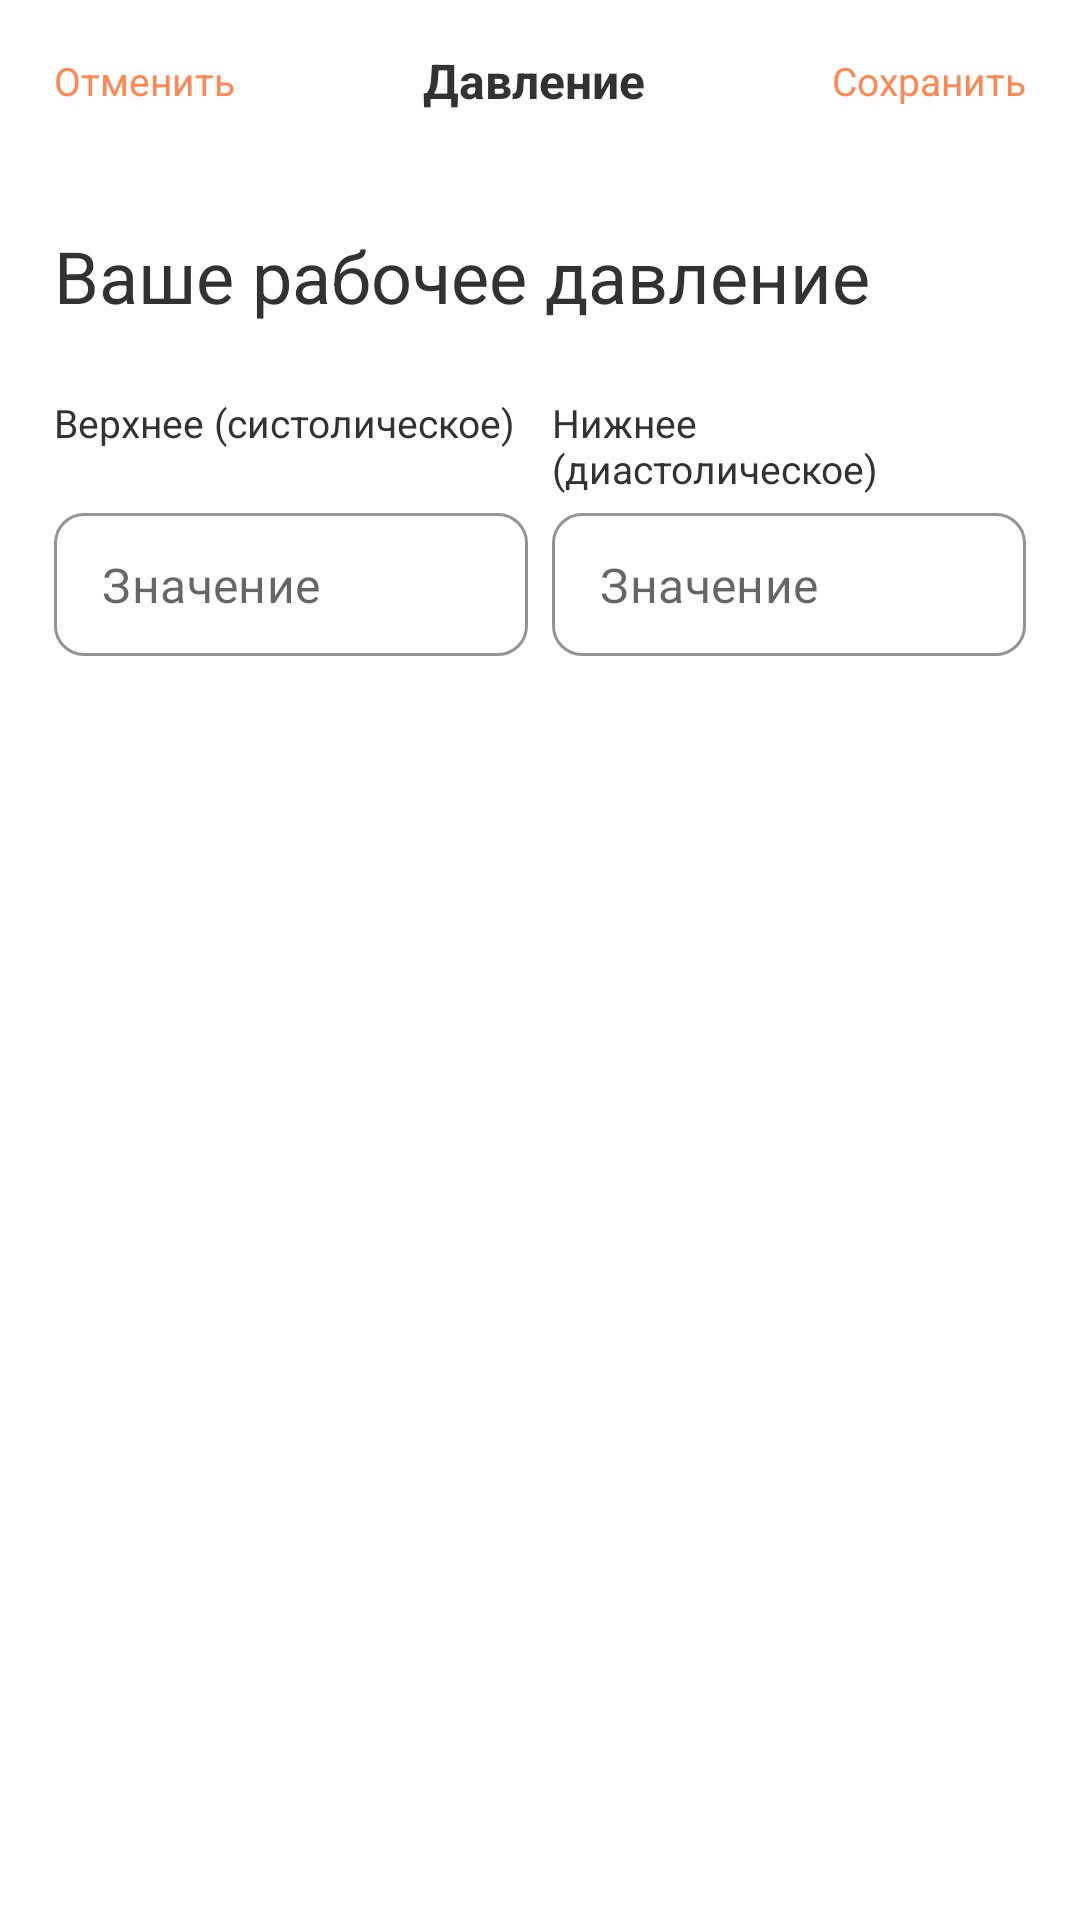

Layout XML and referenced resources for this Android screen:
<!-- AndroidManifest.xml: application theme Theme.Diabetik -->
<!-- res/layout/fragment_bottom_sheet_widget_pressure.xml -->
<?xml version="1.0" encoding="utf-8"?>
<androidx.constraintlayout.widget.ConstraintLayout xmlns:android="http://schemas.android.com/apk/res/android"
    xmlns:app="http://schemas.android.com/apk/res-auto"
    xmlns:tools="http://schemas.android.com/tools"
    android:layout_width="match_parent"
    android:layout_height="match_parent"
    tools:context=".ui.fragments.widgets.BottomSheetWidgetPressureFragment">

    <TextView
        android:id="@+id/tv_cancel"
        style="@style/label"
        android:layout_width="wrap_content"
        android:layout_height="wrap_content"
        android:layout_marginStart="18dp"
        android:layout_marginTop="18dp"
        android:text="Отменить"
        android:textColor="@color/base_orange"
        app:layout_constraintStart_toStartOf="parent"
        app:layout_constraintTop_toTopOf="parent" />


    <TextView
        android:id="@+id/tv_save"
        style="@style/label"
        android:layout_width="wrap_content"
        android:layout_height="wrap_content"
        android:layout_marginTop="18dp"
        android:layout_marginEnd="18dp"
        android:text="Сохранить"
        android:textColor="@color/base_orange"
        app:layout_constraintEnd_toEndOf="parent"
        app:layout_constraintTop_toTopOf="parent" />

    <TextView
        style="@style/body_text"
        android:layout_width="wrap_content"
        android:layout_height="wrap_content"
        android:layout_marginTop="16dp"
        android:text="Давление"
        android:textColor="@color/monochrome"
        android:textStyle="bold"
        app:layout_constraintEnd_toStartOf="@id/tv_save"
        app:layout_constraintStart_toEndOf="@id/tv_cancel"
        app:layout_constraintTop_toTopOf="parent" />

    <TextView
        android:id="@+id/tv_view1"
        style="@style/headline_2"
        android:layout_width="0dp"
        android:layout_height="wrap_content"
        android:layout_marginTop="40dp"

        android:text="Ваше рабочее давление"
        app:layout_constraintEnd_toEndOf="@id/tv_save"
        app:layout_constraintStart_toStartOf="@id/tv_cancel"
        app:layout_constraintTop_toBottomOf="@id/tv_cancel" />

    <LinearLayout
        android:id="@+id/linearLayout1"
        android:layout_width="0dp"
        android:layout_height="wrap_content"
        android:layout_marginTop="24dp"
        android:orientation="horizontal"
        app:layout_constraintEnd_toEndOf="@id/tv_view1"
        app:layout_constraintStart_toStartOf="@id/tv_view1"
        app:layout_constraintTop_toBottomOf="@id/tv_view1">

        <TextView
            android:id="@+id/tv_view2"
            style="@style/label"
            android:layout_width="0dp"
            android:layout_height="wrap_content"
            android:layout_weight="1"
            android:text="Верхнее (систолическое)"
            android:textColor="@color/monochrome"
            app:layout_constraintStart_toStartOf="@id/tv_view1"
            app:layout_constraintTop_toBottomOf="@id/tv_view1" />

        <Space
            android:layout_width="8dp"
            android:layout_height="wrap_content" />


        <TextView
            android:id="@+id/tv_view3"
            style="@style/label"
            android:layout_width="0dp"
            android:layout_height="wrap_content"
            android:layout_weight="1"
            android:text="Нижнее (диастолическое)"
            android:textColor="@color/monochrome" />

    </LinearLayout>

    <LinearLayout
        android:id="@+id/linearLayout2"
        android:layout_width="0dp"
        android:layout_height="wrap_content"
        android:layout_marginTop="6dp"
        android:orientation="horizontal"
        app:layout_constraintEnd_toEndOf="@id/linearLayout1"
        app:layout_constraintStart_toStartOf="@id/linearLayout1"
        app:layout_constraintTop_toBottomOf="@id/linearLayout1">

        <com.google.android.material.textfield.TextInputLayout
            android:id="@+id/textInputLayoutTopPressure"
            style="@style/Widget.MaterialComponents.TextInputLayout.OutlinedBox.Dense"
            android:layout_width="0dp"
            android:layout_height="wrap_content"

            android:layout_weight="1"
            app:boxCornerRadiusBottomEnd="10dp"
            app:boxCornerRadiusBottomStart="10dp"
            app:boxCornerRadiusTopEnd="10dp"
            app:boxCornerRadiusTopStart="10dp"
            app:boxStrokeColor="@color/base_orange"
            app:boxStrokeWidth="1dp"
            app:endIconMode="custom"
            app:hintEnabled="false"
            app:hintTextColor="@color/base_orange"

            >

            <com.google.android.material.textfield.TextInputEditText
                android:id="@+id/et_topPressure"
                android:layout_width="match_parent"
                android:layout_height="wrap_content"
                android:hint="Значение"
                android:inputType="number" />
        </com.google.android.material.textfield.TextInputLayout>

        <Space
            android:layout_width="8dp"
            android:layout_height="wrap_content" />

        <com.google.android.material.textfield.TextInputLayout
            android:id="@+id/textInputLayoutBottomPressure"
            style="@style/Widget.MaterialComponents.TextInputLayout.OutlinedBox.Dense"
            android:layout_width="0dp"
            android:layout_height="wrap_content"

            android:layout_weight="1"
            app:boxCornerRadiusBottomEnd="10dp"
            app:boxCornerRadiusBottomStart="10dp"
            app:boxCornerRadiusTopEnd="10dp"
            app:boxCornerRadiusTopStart="10dp"
            app:boxStrokeColor="@color/base_orange"
            app:boxStrokeWidth="1dp"

            app:endIconMode="custom"

            app:hintEnabled="false"
            app:hintTextColor="@color/base_orange"

            >

            <com.google.android.material.textfield.TextInputEditText
                android:id="@+id/et_bottomPressure"
                android:layout_width="match_parent"
                android:layout_height="wrap_content"
                android:hint="Значение"
                android:inputType="number" />
        </com.google.android.material.textfield.TextInputLayout>


    </LinearLayout>

</androidx.constraintlayout.widget.ConstraintLayout>
<!-- resources referenced by this layout -->
<resources>
  <color name="base_orange">#FF8753</color>
  <color name="monochrome">#323232</color>
  <style name="body_text">
          <item name="android:textSize">16sp</item>
          <item name="fontFamily">@font/lato</item>
      </style>
  <style name="headline_2">
          <item name="android:textSize">24sp</item>
          <item name="fontFamily">@font/lato_bold</item>
          <item name="android:textColor">@color/monochrome</item>
      </style>
  <style name="label">
          <item name="android:textSize">13sp</item>
          <item name="fontFamily">@font/lato</item>
          <item name="android:textColor">@color/monochrome_gray</item>
      </style>
  <style name="Theme.Diabetik" parent="Theme.MaterialComponents.DayNight.NoActionBar">
          
          <item name="colorPrimary">@color/base_orange</item>
          <item name="colorPrimaryVariant">@color/purple_700</item>
          <item name="colorOnPrimary">@color/white</item>
          
          <item name="colorSecondary">@color/teal_200</item>
          <item name="colorSecondaryVariant">@color/teal_700</item>
          <item name="colorOnSecondary">@color/black</item>
          
          <item name="android:statusBarColor" tools:targetApi="l">@color/base_orange</item>
          <item name="bottomNavigationStyle">@style/CustomBottomNavigationView</item>
          
      </style>
  <color name="monochrome_gray">#8E8E93</color>
  <color name="purple_700">#FF3700B3</color>
  <color name="white">#FFFFFFFF</color>
  <color name="teal_200">#FF03DAC5</color>
  <color name="teal_700">#FF018786</color>
  <color name="black">#FF000000</color>
  <style name="CustomBottomNavigationView" parent="Widget.MaterialComponents.BottomNavigationView">
          <item name="backgroundTint">#FBFBFB</item>
          <item name="itemIconTint">@color/bottom_nav_view_item_color</item>
          <item name="itemTextColor">@color/bottom_nav_view_item_color</item>
      </style>
</resources>
